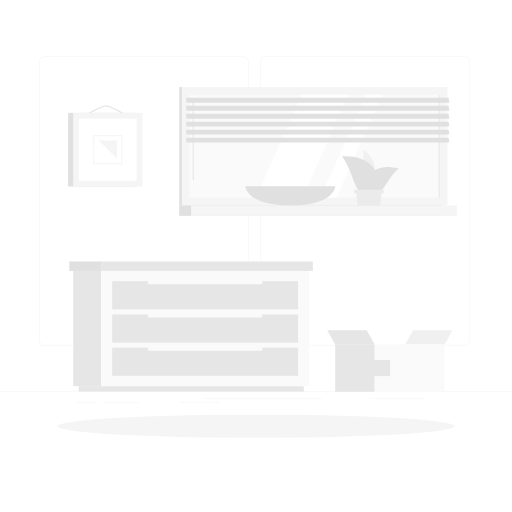
t = 0.00 s
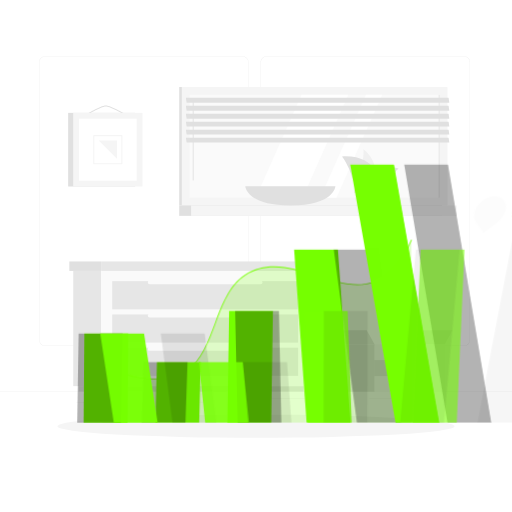
t = 1.00 s
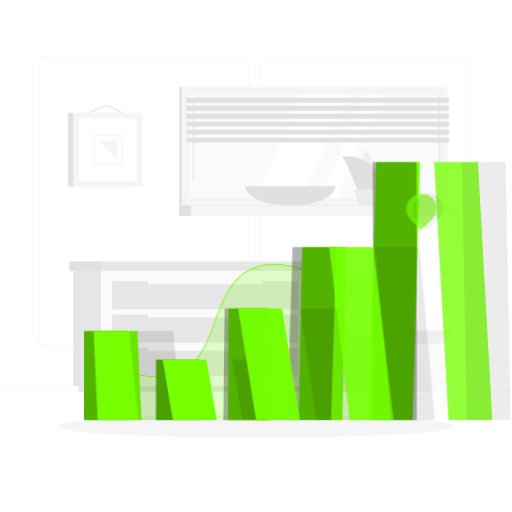
t = 1.19 s
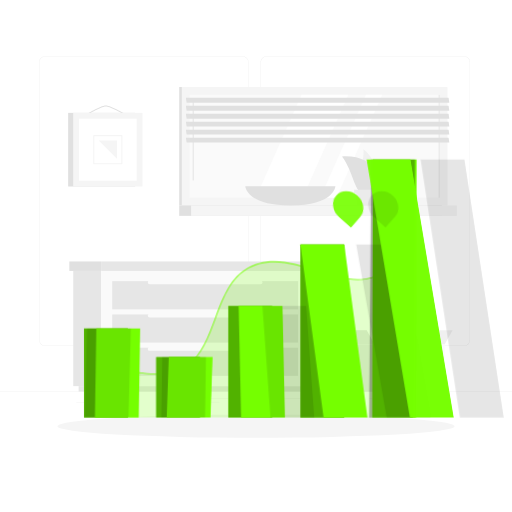
t = 1.38 s
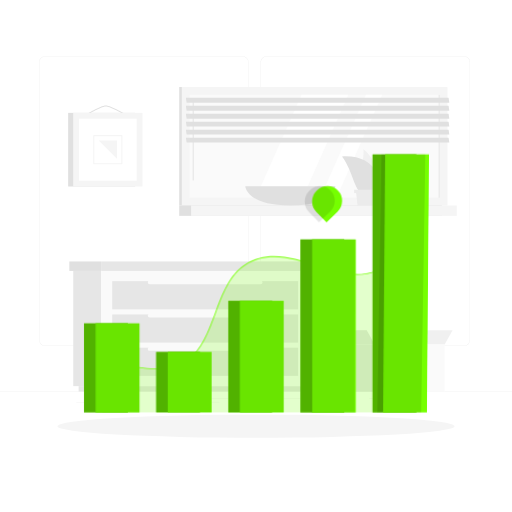
t = 1.75 s
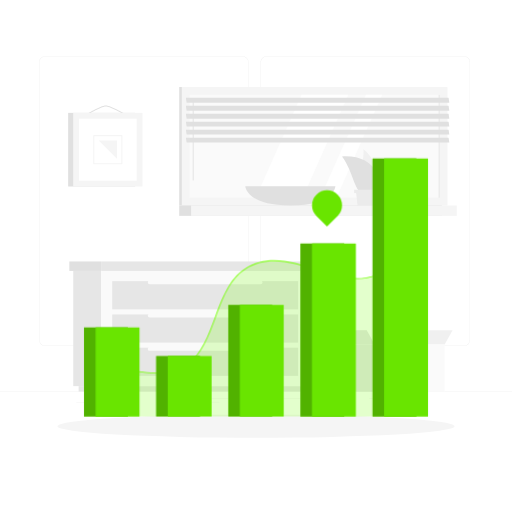
t = 2.05 s

The animated SVG that drew these frames (rendered in a browser with its animation timeline set to each time). Animation: 2 CSS @keyframes rules; one cycle of 2.50 s, repeats indefinitely.

<svg class="animated" id="freepik_stories-statistics" xmlns="http://www.w3.org/2000/svg" viewBox="0 0 500 500" version="1.1" xmlns:xlink="http://www.w3.org/1999/xlink" xmlns:svgjs="http://svgjs.com/svgjs"><style>svg#freepik_stories-statistics:not(.animated) .animable {opacity: 0;}svg#freepik_stories-statistics.animated #elibhjyqrif6p {animation: 1s 1 forwards ease-out lightSpeedRight;animation-delay: 0s;}svg#freepik_stories-statistics.animated #elz1m1kw3sr8a {animation: 1s 1 forwards ease-out lightSpeedRight;animation-delay: 0.041666666666666664s;opacity: 0}svg#freepik_stories-statistics.animated #eljlu74renb78 {animation: 1s 1 forwards ease-out lightSpeedRight;animation-delay: 0.08333333333333333s;opacity: 0}svg#freepik_stories-statistics.animated #el9flxgdhfuke {animation: 1s 1 forwards ease-out lightSpeedRight;animation-delay: 0.125s;opacity: 0}svg#freepik_stories-statistics.animated #el9f2cbup56xv {animation: 1s 1 forwards ease-out lightSpeedRight;animation-delay: 0.16666666666666666s;opacity: 0}svg#freepik_stories-statistics.animated #el7bythnip2s3 {animation: 1s 1 forwards ease-out lightSpeedRight;animation-delay: 0.20833333333333331s;opacity: 0}svg#freepik_stories-statistics.animated #el7njim9c0n5c {animation: 1s 1 forwards ease-out lightSpeedRight;animation-delay: 0.25s;opacity: 0}svg#freepik_stories-statistics.animated #ela7m2t4rf275 {animation: 1s 1 forwards ease-out lightSpeedRight;animation-delay: 0.29166666666666663s;opacity: 0}svg#freepik_stories-statistics.animated #el3zekp218jqp {animation: 1s 1 forwards ease-out lightSpeedRight;animation-delay: 0.3333333333333333s;opacity: 0}svg#freepik_stories-statistics.animated #els3zorrs9pm {animation: 1s 1 forwards ease-out lightSpeedRight;animation-delay: 0.375s;opacity: 0}svg#freepik_stories-statistics.animated #elztyw7pe2nw8 {animation: 1s 1 forwards ease-out lightSpeedRight;animation-delay: 0.41666666666666663s;opacity: 0}svg#freepik_stories-statistics.animated #el50slaji1kem {animation: 1s 1 forwards ease-out lightSpeedRight;animation-delay: 0.4583333333333333s;opacity: 0}svg#freepik_stories-statistics.animated #el7sfhp1uc046 {animation: 1s 1 forwards ease-out lightSpeedRight;animation-delay: 0.5s;opacity: 0}svg#freepik_stories-statistics.animated #elarsk48857no {animation: 1s 1 forwards ease-out lightSpeedRight;animation-delay: 0.5416666666666666s;opacity: 0}svg#freepik_stories-statistics.animated #el97ykhbuynpt {animation: 1s 1 forwards ease-out lightSpeedRight;animation-delay: 0.5833333333333333s;opacity: 0}svg#freepik_stories-statistics.animated #elgl22mp3dawo {animation: 1s 1 forwards ease-out lightSpeedRight;animation-delay: 0.625s;opacity: 0}svg#freepik_stories-statistics.animated #elqn9vazod1w {animation: 1s 1 forwards ease-out lightSpeedRight;animation-delay: 0.6666666666666666s;opacity: 0}svg#freepik_stories-statistics.animated #elm3eyqy4j6ja {animation: 1s 1 forwards ease-out lightSpeedRight;animation-delay: 0.7083333333333333s;opacity: 0}svg#freepik_stories-statistics.animated #elbzpjqf096t8 {animation: 1s 1 forwards ease-out lightSpeedRight;animation-delay: 0.75s;opacity: 0}svg#freepik_stories-statistics.animated #elcm0s4e3hn9h {animation: 1s 1 forwards ease-out lightSpeedRight;animation-delay: 0.7916666666666666s;opacity: 0}svg#freepik_stories-statistics.animated #ellmp8jkvegf {animation: 1s 1 forwards ease-out lightSpeedRight;animation-delay: 0.8333333333333333s;opacity: 0}svg#freepik_stories-statistics.animated #elptmkk0ax86 {animation: 1s 1 forwards ease-out lightSpeedRight;animation-delay: 0.875s;opacity: 0}svg#freepik_stories-statistics.animated #el7oxxu1gtdd7 {animation: 1s 1 forwards ease-out lightSpeedRight;animation-delay: 0.9166666666666666s;opacity: 0}svg#freepik_stories-statistics.animated #elwft7wk7smdf {animation: 1s 1 forwards ease-out lightSpeedRight;animation-delay: 0.9583333333333333s;opacity: 0}svg#freepik_stories-statistics.animated #freepik--Statistics--inject-61 {animation: 1s 1 forwards ease-out lightSpeedRight,1.5s Infinite  linear floating;animation-delay: 0s,1s;}            @keyframes lightSpeedRight {              from {                transform: translate3d(50%, 0, 0) skewX(-20deg);                opacity: 0;              }              60% {                transform: skewX(10deg);                opacity: 1;              }              80% {                transform: skewX(-2deg);              }              to {                opacity: 1;                transform: translate3d(0, 0, 0);              }            }                    @keyframes floating {                0% {                    opacity: 1;                    transform: translateY(0px);                }                50% {                    transform: translateY(-10px);                }                100% {                    opacity: 1;                    transform: translateY(0px);                }            }        .animator-hidden { display: none; }</style><g id="freepik--background-complete--inject-61" class="animable animator-active" style="transform-origin: 250px 224.18px;"><rect y="382.4" width="500" height="0.25" style="fill: rgb(230, 230, 230); transform-origin: 250px 382.525px;" id="eltr0gyp7yrcs" class="animable"></rect><rect x="101.17" y="392.99" width="34.4" height="0.25" style="fill: rgb(230, 230, 230); transform-origin: 118.37px 393.115px;" id="el2bwop07drg6" class="animable"></rect><rect x="74.48" y="393.11" width="19.36" height="0.25" style="fill: rgb(230, 230, 230); transform-origin: 84.16px 393.235px;" id="els4jd9igl3po" class="animable"></rect><rect x="175" y="392.53" width="39.24" height="0.25" style="fill: rgb(230, 230, 230); transform-origin: 194.62px 392.655px;" id="eln2kjd60ojgf" class="animable"></rect><rect x="198.78" y="388.97" width="115.78" height="0.25" style="fill: rgb(230, 230, 230); transform-origin: 256.67px 389.095px;" id="el73k8u45orq" class="animable"></rect><rect x="360.68" y="389.1" width="52.99" height="0.25" style="fill: rgb(230, 230, 230); transform-origin: 387.175px 389.225px;" id="ely48pmv2ow3d" class="animable"></rect><path d="M237,337.8H43.91a5.71,5.71,0,0,1-5.7-5.71V60.66A5.71,5.71,0,0,1,43.91,55H237a5.71,5.71,0,0,1,5.71,5.71V332.09A5.71,5.71,0,0,1,237,337.8ZM43.91,55.2a5.46,5.46,0,0,0-5.45,5.46V332.09a5.46,5.46,0,0,0,5.45,5.46H237a5.47,5.47,0,0,0,5.46-5.46V60.66A5.47,5.47,0,0,0,237,55.2Z" style="fill: rgb(230, 230, 230); transform-origin: 140.46px 196.4px;" id="eljhan5tsfu1" class="animable"></path><path d="M453.31,337.8H260.21a5.72,5.72,0,0,1-5.71-5.71V60.66A5.72,5.72,0,0,1,260.21,55h193.1A5.71,5.71,0,0,1,459,60.66V332.09A5.71,5.71,0,0,1,453.31,337.8ZM260.21,55.2a5.47,5.47,0,0,0-5.46,5.46V332.09a5.47,5.47,0,0,0,5.46,5.46h193.1a5.47,5.47,0,0,0,5.46-5.46V60.66a5.47,5.47,0,0,0-5.46-5.46Z" style="fill: rgb(230, 230, 230); transform-origin: 356.75px 196.4px;" id="eldbnaqscafv" class="animable"></path><rect x="175" y="84.98" width="256.53" height="115.71" style="fill: rgb(224, 224, 224); transform-origin: 303.265px 142.835px;" id="eloph8vfu14a" class="animable"></rect><rect x="177.54" y="84.98" width="259.43" height="115.71" style="fill: rgb(245, 245, 245); transform-origin: 307.255px 142.835px;" id="elgcdac8h4v6k" class="animable"></rect><rect x="175" y="200.69" width="256.53" height="10.11" style="fill: rgb(224, 224, 224); transform-origin: 303.265px 205.745px;" id="ell0slaew3gwl" class="animable"></rect><rect x="186.61" y="200.69" width="259.43" height="10.11" style="fill: rgb(245, 245, 245); transform-origin: 316.325px 205.745px;" id="elbcishjfjtkv" class="animable"></rect><g id="el0rfugkwqhc9c"><rect x="257.02" y="20.74" width="100.48" height="244.19" style="fill: rgb(250, 250, 250); transform-origin: 307.26px 142.835px; transform: rotate(90deg);" class="animable" id="elsd6py70eusf"></rect></g><polygon points="249.78 193.07 294.49 92.59 340.24 92.59 295.54 193.07 249.78 193.07" style="fill: rgb(255, 255, 255); transform-origin: 295.01px 142.83px;" id="elor9t6ejw9o" class="animable"></polygon><path d="M188.69,176.28a.55.55,0,0,1-.55-.54V97.55a.55.55,0,0,1,.55-.54.54.54,0,0,1,.54.54v78.19A.54.54,0,0,1,188.69,176.28Z" style="fill: rgb(230, 230, 230); transform-origin: 188.685px 136.645px;" id="elqf5m55e2tzr" class="animable"></path><polygon points="312.74 193.07 357.44 92.59 373.27 92.59 328.56 193.07 312.74 193.07" style="fill: rgb(255, 255, 255); transform-origin: 343.005px 142.83px;" id="el4zr6l1rchbq" class="animable"></polygon><g id="el69sil68b00a"><rect x="378.63" y="142.35" width="100.48" height="0.97" style="fill: rgb(230, 230, 230); transform-origin: 428.87px 142.835px; transform: rotate(90deg);" class="animable" id="elun7upz6t46e"></rect></g><polygon points="438.77 100.27 182.24 100.27 181.54 95.56 438.07 95.56 438.77 100.27" style="fill: rgb(224, 224, 224); transform-origin: 310.155px 97.915px;" id="eled3vcpg7fgh" class="animable"></polygon><polygon points="438.77 108.06 182.24 108.06 181.54 103.34 438.07 103.34 438.77 108.06" style="fill: rgb(224, 224, 224); transform-origin: 310.155px 105.7px;" id="eloidu6o0h7js" class="animable"></polygon><polygon points="438.77 115.85 182.24 115.85 181.54 111.14 438.07 111.14 438.77 115.85" style="fill: rgb(224, 224, 224); transform-origin: 310.155px 113.495px;" id="ela7dzitt280d" class="animable"></polygon><polygon points="438.77 123.64 182.24 123.64 181.54 118.92 438.07 118.92 438.77 123.64" style="fill: rgb(224, 224, 224); transform-origin: 310.155px 121.28px;" id="el2fbw1oeflzw" class="animable"></polygon><polygon points="438.77 131.43 182.24 131.43 181.54 126.71 438.07 126.71 438.77 131.43" style="fill: rgb(224, 224, 224); transform-origin: 310.155px 129.07px;" id="elpy11o8d8hfj" class="animable"></polygon><polygon points="438.77 139.22 182.24 139.22 181.54 134.5 438.07 134.5 438.77 139.22" style="fill: rgb(224, 224, 224); transform-origin: 310.155px 136.86px;" id="elmzgibsrz4kq" class="animable"></polygon><path d="M359.42,174.67c7.46,1,12.08-15.19-4.41-28.93C355.9,161.64,346.4,172.88,359.42,174.67Z" style="fill: rgb(240, 240, 240); transform-origin: 359.345px 160.227px;" id="el74hcqmkboeg" class="animable"></path><path d="M364.12,184.93c10.82-7.59,3.42-34.1-30.09-32.18C348.53,172.26,345.25,198.15,364.12,184.93Z" style="fill: rgb(224, 224, 224); transform-origin: 351.39px 170.596px;" id="elf98w1q8l9zn" class="animable"></path><path d="M360.3,184.75c-7.2-7.75,3.05-27.25,28.93-20.13C374.62,177.46,372.85,198.26,360.3,184.75Z" style="fill: rgb(224, 224, 224); transform-origin: 373.643px 176.112px;" id="elopy8nl4vvoe" class="animable"></path><polygon points="349.16 200.69 371.4 200.69 373.08 185.9 347.48 185.9 349.16 200.69" style="fill: rgb(235, 235, 235); transform-origin: 360.28px 193.295px;" id="ela1m1hdkcfti" class="animable"></polygon><g id="elzkb5vqcoa2"><rect x="345.82" y="185.28" width="28.92" height="3.26" style="fill: rgb(235, 235, 235); transform-origin: 360.28px 186.91px; transform: rotate(180deg);" class="animable" id="el1lw8g5egz9p"></rect></g><path d="M239.53,181.89s1.12,18.87,44,18.87,44-18.87,44-18.87Z" style="fill: rgb(224, 224, 224); transform-origin: 283.53px 191.325px;" id="el33vd26x5lgj" class="animable"></path><rect x="71.54" y="264.57" width="27.32" height="112.52" style="fill: rgb(230, 230, 230); transform-origin: 85.2px 320.83px;" id="el4m8ecg8kvky" class="animable"></rect><rect x="76.78" y="377.09" width="219.83" height="5.31" style="fill: rgb(230, 230, 230); transform-origin: 186.695px 379.745px;" id="elwr3hw5r3jt" class="animable"></rect><g id="eltexsi0dlqqs"><rect x="98.86" y="264.57" width="203" height="112.52" style="fill: rgb(250, 250, 250); transform-origin: 200.36px 320.83px; transform: rotate(180deg);" class="animable" id="elquk7qgpp6kn"></rect></g><g id="eldocykd7ytkr"><rect x="109.6" y="307.09" width="181.52" height="27.48" style="fill: rgb(230, 230, 230); transform-origin: 200.36px 320.83px; transform: rotate(180deg);" class="animable" id="elx2hygjzv3o"></rect></g><g id="elg0m3lqx6yxf"><rect x="109.6" y="339.58" width="181.52" height="27.48" style="fill: rgb(230, 230, 230); transform-origin: 200.36px 353.32px; transform: rotate(180deg);" class="animable" id="elsap0z7xnb1f"></rect></g><path d="M254.51,310.1H146.2a1.89,1.89,0,0,1-1.89-1.88h0a1.89,1.89,0,0,1,1.89-1.89H254.51a1.89,1.89,0,0,1,1.89,1.89h0A1.89,1.89,0,0,1,254.51,310.1Z" style="fill: rgb(250, 250, 250); transform-origin: 200.355px 308.215px;" id="el0a5qgq9z5hm8" class="animable"></path><g id="el06tcngpuzivl"><rect x="109.6" y="274.6" width="181.52" height="27.48" style="fill: rgb(230, 230, 230); transform-origin: 200.36px 288.34px; transform: rotate(180deg);" class="animable" id="elal71vxsgwi"></rect></g><path d="M254.51,277.61H146.2a1.89,1.89,0,0,1-1.89-1.89h0a1.89,1.89,0,0,1,1.89-1.88H254.51a1.89,1.89,0,0,1,1.89,1.88h0A1.89,1.89,0,0,1,254.51,277.61Z" style="fill: rgb(250, 250, 250); transform-origin: 200.355px 275.725px;" id="ely2kk3oay0l" class="animable"></path><path d="M254.51,342.6H146.2a1.89,1.89,0,0,1-1.89-1.89h0a1.89,1.89,0,0,1,1.89-1.88H254.51a1.89,1.89,0,0,1,1.89,1.88h0A1.89,1.89,0,0,1,254.51,342.6Z" style="fill: rgb(250, 250, 250); transform-origin: 200.355px 340.715px;" id="el6hzxm4frmtp" class="animable"></path><rect x="98.86" y="255.33" width="206.64" height="9.24" style="fill: rgb(230, 230, 230); transform-origin: 202.18px 259.95px;" id="elyk1rw7pywq" class="animable"></rect><g id="elzkhpd15vhx8"><rect x="67.72" y="255.33" width="31.14" height="9.24" style="fill: rgb(224, 224, 224); transform-origin: 83.29px 259.95px; transform: rotate(180deg);" class="animable" id="el40wvy5446rr"></rect></g><rect x="66.56" y="110.23" width="65.49" height="71.91" style="fill: rgb(224, 224, 224); transform-origin: 99.305px 146.185px;" id="elir343ousbw" class="animable"></rect><path d="M124,113.41a.53.53,0,0,1-.27-.08c-.16-.09-15.57-9.26-20.42-9.26s-19.55,9.16-19.69,9.25a.54.54,0,1,1-.58-.92c.61-.38,15.11-9.42,20.27-9.42s20.33,9,21,9.41a.55.55,0,0,1-.28,1Z" style="fill: rgb(224, 224, 224); transform-origin: 103.666px 108.195px;" id="eljuoyofopol" class="animable"></path><rect x="71.49" y="110.23" width="67.64" height="71.91" style="fill: rgb(245, 245, 245); transform-origin: 105.31px 146.185px;" id="el7sty5deajah" class="animable"></rect><g id="elt0gqtc82jw"><rect x="75.03" y="118.03" width="60.58" height="56.31" style="fill: rgb(255, 255, 255); transform-origin: 105.32px 146.185px; transform: rotate(90deg);" class="animable" id="el8no4uz87xb"></rect></g><path d="M119,160.43H91.61a.54.54,0,0,1-.54-.54V132.48a.54.54,0,0,1,.54-.54H119a.54.54,0,0,1,.54.54v27.41A.54.54,0,0,1,119,160.43Zm-26.87-1.09h26.32V133H92.15Z" style="fill: rgb(245, 245, 245); transform-origin: 105.305px 146.185px;" id="el5pzuh1qqbpd" class="animable"></path><polygon points="96.41 137.28 114.22 155.09 114.22 137.28 96.41 137.28" style="fill: rgb(245, 245, 245); transform-origin: 105.315px 146.185px;" id="elfh01w3s03y8" class="animable"></polygon><g id="elxrs5oozczc"><rect x="327.35" y="336.36" width="38.52" height="46.16" style="fill: rgb(230, 230, 230); transform-origin: 346.61px 359.44px; transform: rotate(180deg);" class="animable" id="elh24pd043dr"></rect></g><polygon points="327.35 336.36 365.87 336.36 358.14 322.59 319.62 322.59 327.35 336.36" style="fill: rgb(230, 230, 230); transform-origin: 342.745px 329.475px;" id="el83km4ptcs1m" class="animable"></polygon><polygon points="403.43 322.59 441.95 322.59 434.22 336.36 395.7 336.36 403.43 322.59" style="fill: rgb(240, 240, 240); transform-origin: 418.825px 329.475px;" id="elzxhe5vt1cbs" class="animable"></polygon><rect x="365.87" y="336.36" width="68.34" height="46.16" style="fill: rgb(250, 250, 250); transform-origin: 400.04px 359.44px;" id="el8eeftr1whmm" class="animable"></rect><rect x="365.33" y="351.61" width="15.66" height="15.66" style="fill: rgb(230, 230, 230); transform-origin: 373.16px 359.44px;" id="elnnzyh4d91j" class="animable"></rect></g><g id="freepik--Shadow--inject-61" class="animable" style="transform-origin: 250px 416.24px;"><ellipse cx="250" cy="416.24" rx="193.89" ry="11.32" style="fill: rgb(245, 245, 245); transform-origin: 250px 416.24px;" id="el6m4u19qa2um" class="animable"></ellipse></g><g id="freepik--Character--inject-61" class="animable animator-hidden" style="transform-origin: 194.084px 220.739px;"><path d="M228.64,108.11c1.24-3.79,1.87-24.5-18.92-19.51-15.45,3.71-10.85,23.37-25.88,25.59,0,0,22.12,10.5,29.32-4,5.67-11.45,11.56-1.06,11.56-1.06Z" style="fill: rgb(38, 50, 56); transform-origin: 206.494px 102.846px;" id="elmwwvtu72eol" class="animable"></path><path d="M224.39,111.72c-.93-.84-1.33-2.94-.61-3.28s4.53-1.4,5.6-1.21c1.22.21,1,3.16,1,3.16Z" style="fill: #75FF00; transform-origin: 226.903px 109.464px;" id="el4tdwzbv26r" class="animable"></path><g id="elmsjb10tsihc"><path d="M224.39,111.72c-.93-.84-1.33-2.94-.61-3.28s4.53-1.4,5.6-1.21c1.22.21,1,3.16,1,3.16Z" style="opacity: 0.2; transform-origin: 226.903px 109.464px;" class="animable" id="elp6klyffoc9"></path></g><polygon points="169.59 346.08 176.95 346.8 184.6 329.3 177.24 328.58 169.59 346.08" style="fill: rgb(228, 137, 123); transform-origin: 177.095px 337.69px;" id="elyulql0lmqu" class="animable"></polygon><polygon points="103.35 300.39 106.66 307.24 123.59 301.77 120.28 294.92 103.35 300.39" style="fill: rgb(228, 137, 123); transform-origin: 113.47px 301.08px;" id="eleq4uczh9cfb" class="animable"></polygon><path d="M108.51,306.8l.58-8.54a.61.61,0,0,0-.48-.64l-6.68-1.43a1.22,1.22,0,0,0-1.43,1.12c-.16,3-.08,4.43-.34,8.18-.16,2.31-.84,7.39-1.06,10.57s2.92,3.58,3.3,2.27c1.68-5.86,3.73-8.41,5.55-10.3A2,2,0,0,0,108.51,306.8Z" style="fill: rgb(38, 50, 56); transform-origin: 104.09px 307.601px;" id="elxseiqkmp6g" class="animable"></path><path d="M177.92,344.53h-9a.75.75,0,0,0-.71.55l-2,7.14a1.12,1.12,0,0,0,1.1,1.43c3.18,0,4.69,0,8.66,0h12.14c3.29,0,4-3.34,2.62-3.64-6.12-1.36-9.65-3.22-11.54-5A1.86,1.86,0,0,0,177.92,344.53Z" style="fill: rgb(38, 50, 56); transform-origin: 178.781px 349.09px;" id="elg3eeb3v82qe" class="animable"></path><polygon points="184.59 329.31 180.65 338.33 172.98 338.33 177.24 328.59 184.59 329.31" style="fill: rgb(206, 111, 100); transform-origin: 178.785px 333.46px;" id="eltlsxz8spejn" class="animable"></polygon><polygon points="120.28 294.92 123.59 301.77 114.86 304.59 111.55 297.73 120.28 294.92" style="fill: rgb(206, 111, 100); transform-origin: 117.57px 299.755px;" id="elqujrofxbde" class="animable"></polygon><path d="M108.12,311.14a1,1,0,0,1-.82-.36c-.6-.76-.19-2.5.11-3.46a.18.18,0,0,1,.15-.13.21.21,0,0,1,.18.09c.15.27,1.48,2.68,1,3.54a.61.61,0,0,1-.53.32Zm-.49-3.3c-.35,1.31-.37,2.31,0,2.71a.67.67,0,0,0,.63.23.25.25,0,0,0,.23-.13C108.69,310.2,108.14,308.82,107.63,307.84Z" style="fill: #75FF00; transform-origin: 107.918px 309.166px;" id="eltzw07ckeh3" class="animable"></path><path d="M110.1,309.59c-.88,0-2.33-1.42-2.68-2.14a.19.19,0,0,1,0-.18.23.23,0,0,1,.16-.08c.1,0,2.28.17,3,1a1,1,0,0,1,.19.78.63.63,0,0,1-.55.57Zm-2.18-2c.53.77,1.7,1.73,2.23,1.64.08,0,.19-.05.23-.28a.55.55,0,0,0-.12-.49A4.2,4.2,0,0,0,107.92,307.58Z" style="fill: #75FF00; transform-origin: 109.091px 308.39px;" id="el28f311o3fks" class="animable"></path><path d="M181.93,346a12.41,12.41,0,0,1-2.47-.31.18.18,0,0,1-.14-.16.17.17,0,0,1,.1-.18c.61-.29,3.68-1.68,4.5-1.13a.54.54,0,0,1,.23.49,1.15,1.15,0,0,1-.46.87A3,3,0,0,1,181.93,346Zm-1.85-.55c1.62.29,2.86.24,3.39-.16a.79.79,0,0,0,.32-.6c0-.11,0-.15-.07-.17C183.28,344.24,181.43,344.88,180.08,345.47Z" style="fill: #75FF00; transform-origin: 181.735px 345.05px;" id="elw4ptnlphe9" class="animable"></path><path d="M179.5,345.71a.16.16,0,0,1-.12,0,.19.19,0,0,1-.06-.18c0-.14.79-3.39,2.59-3.18.46.05.59.28.61.47.12.85-1.94,2.5-3,2.92Zm2.24-3c-1.08,0-1.73,1.75-2,2.54,1-.57,2.46-1.88,2.4-2.37,0-.09-.12-.14-.31-.17Z" style="fill: #75FF00; transform-origin: 180.921px 344.04px;" id="el7i9hfc1ndpg" class="animable"></path><path d="M221.13,196.62s1,60.39-6.89,82.21c-7.6,20.92-30.27,56.88-30.27,56.88l-13.14-.33s20.87-45.53,24.29-63.55c5.68-29.87,4.43-82,4.43-82Z" style="fill: #75FF00; transform-origin: 196px 262.77px;" id="elqf7g386ubgh" class="animable"></path><g id="el1wmntiryu62"><path d="M221.13,196.62s1,60.39-6.89,82.21c-7.6,20.92-30.27,56.88-30.27,56.88l-13.14-.33s20.87-45.53,24.29-63.55c5.68-29.87,4.43-82,4.43-82Z" style="fill: rgb(255, 255, 255); opacity: 0.5; transform-origin: 196px 262.77px;" class="animable" id="el6yy37o033o"></path></g><g id="el0l3arpacrj2k"><path d="M209.33,201.78l-3.53-10-6.25-2s.57,23.73-.8,48.34C204.42,227.25,209.33,207.25,209.33,201.78Z" style="fill: #75FF00; opacity: 0.22; transform-origin: 204.04px 213.95px;" class="animable" id="el447ikd9anc6"></path></g><path d="M214.67,194.67s-20.5,46.89-33.75,73.58c-10.7,21.56-63,37.15-63,37.15l-4.12-9.64s39.1-17.62,46.49-32.24c23.65-46.78,17.82-66.06,31.42-76.23Z" style="fill: #75FF00; transform-origin: 164.235px 246.345px;" id="eluqfq9wqwkri" class="animable"></path><g id="elmf4b1h8oz8"><path d="M214.67,194.67s-20.5,46.89-33.75,73.58c-10.7,21.56-63,37.15-63,37.15l-4.12-9.64s39.1-17.62,46.49-32.24c23.65-46.78,17.82-66.06,31.42-76.23Z" style="fill: rgb(255, 255, 255); opacity: 0.5; transform-origin: 164.235px 246.345px;" class="animable" id="elor1bz5q6me9"></path></g><path d="M242.26,117.5c.46,2.63.66,11.34-5.43,13.25S242.26,117.5,242.26,117.5Z" style="fill: rgb(38, 50, 56); transform-origin: 238.758px 124.208px;" id="elews6o22n3hw" class="animable"></path><path d="M239.73,156.86l.39.51.47.59c.33.4.66.8,1,1.19.69.8,1.45,1.56,2.21,2.3a42.37,42.37,0,0,0,4.89,4.17,44.55,44.55,0,0,0,5.43,3.46c.94.54,1.93.95,2.9,1.42l.16.08s.05,0,.08,0a1.46,1.46,0,0,0,.27,0,3.62,3.62,0,0,0,.95,0,17.77,17.77,0,0,0,5.4-2.19,63.87,63.87,0,0,0,5.6-3.61c1.84-1.31,3.65-2.72,5.43-4.17s3.57-2.94,5.29-4.42l2.8,2.66a93.85,93.85,0,0,1-10,10.36,56.17,56.17,0,0,1-5.81,4.56,23.42,23.42,0,0,1-7.36,3.51,11,11,0,0,1-2.54.28,9.4,9.4,0,0,1-1.46-.15c-.26-.06-.51-.11-.77-.19l-.66-.23c-1.18-.47-2.37-.9-3.51-1.46a43.37,43.37,0,0,1-6.62-3.7,49.24,49.24,0,0,1-5.93-4.76c-.91-.88-1.8-1.79-2.65-2.76-.43-.48-.84-1-1.25-1.49l-.6-.79c-.21-.28-.38-.52-.64-.91Z" style="fill: rgb(228, 137, 123); transform-origin: 258.1px 166.875px;" id="el1kf3o2kp3bv" class="animable"></path><path d="M231.19,151.55c9.17.78,14.75,9.59,14.75,9.59l-11,10.77s-7.49-7.56-8.17-11.71C226.08,155.87,226.48,151.15,231.19,151.55Z" style="fill: rgb(38, 50, 56); transform-origin: 236.223px 161.718px;" id="els5m8ysetkcg" class="animable"></path><path d="M279.63,158.12l.37-6.79L287,155.2s-2,3.77-4.92,4.9Z" style="fill: rgb(228, 137, 123); transform-origin: 283.315px 155.715px;" id="ele22c96w072p" class="animable"></path><polygon points="284.46 146.34 289.08 150.18 286.95 155.2 280 151.33 284.46 146.34" style="fill: rgb(228, 137, 123); transform-origin: 284.54px 150.77px;" id="elkykl87tlm2" class="animable"></polygon><path d="M238.62,154.09s2.91,2.14-17.49,42.53l-29.47-9.33c4.29-11.84,6.64-19.23,8.7-45.66a91,91,0,0,1,13,2.31,98.09,98.09,0,0,1,13.39,4.24A129.45,129.45,0,0,1,238.62,154.09Z" style="fill: rgb(38, 50, 56); transform-origin: 215.212px 169.125px;" id="elcymdlvcvz3o" class="animable"></path><path d="M219.49,129.29c-.52,4.58-2.17,12.73-6.1,14.65,0,0-.2,4.74,7.8,7.27,8.8,2.79,5.59-3,5.59-3-4.44-2.67-3.19-6.19-1.3-9.27Z" style="fill: rgb(228, 137, 123); transform-origin: 220.37px 140.63px;" id="elja3m8ilnbu" class="animable"></path><path d="M221.93,133.21l3.55,5.69a14.11,14.11,0,0,0-1.16,2.25c-1.75-.85-4-3.37-3.59-5.35A8.16,8.16,0,0,1,221.93,133.21Z" style="fill: rgb(206, 111, 100); transform-origin: 223.081px 137.18px;" id="elmxsa5zx6w" class="animable"></path><path d="M221.57,119.1c-2.52,7.13-3.73,10.09-1.74,15.14,3,7.59,12.3,9.12,16.89,2.9,4.14-5.61,7.56-16.31,1.94-22A10.31,10.31,0,0,0,221.57,119.1Z" style="fill: rgb(228, 137, 123); transform-origin: 230.221px 126.545px;" id="elzptaogbwphl" class="animable"></path><path d="M220.15,125c3.68-.42,9.8-4.42,10.21-7.48,0,0,7.37,5.08,11.25,2.67,3.39-2.11-4.22-12-13.28-10.56C218.48,111.18,217.22,119.94,220.15,125Z" style="fill: rgb(38, 50, 56); transform-origin: 230.598px 117.244px;" id="el4uzagyabe7h" class="animable"></path><path d="M217.84,124.91a5.54,5.54,0,0,0,.41,4.2c.93,1.7,2.77,1.2,3.67-.4.81-1.44,1.31-4.05-.18-5.22A2.48,2.48,0,0,0,217.84,124.91Z" style="fill: rgb(228, 137, 123); transform-origin: 220.15px 126.583px;" id="elp45k43ui3is" class="animable"></path><polygon points="185.82 336.39 169.59 335.98 170.53 330.99 188.25 331.83 185.82 336.39" style="fill: #75FF00; transform-origin: 178.92px 333.69px;" id="elmdrlto0o2ca" class="animable"></polygon><polygon points="118 306.6 112.82 294.5 117.34 291.78 122.75 305.52 118 306.6" style="fill: #75FF00; transform-origin: 117.785px 299.19px;" id="ele052dlpkgb" class="animable"></polygon><path d="M231.27,125.51c-.23.56-.13,1.15.24,1.3s.86-.17,1.1-.73.14-1.16-.23-1.31S231.51,124.94,231.27,125.51Z" style="fill: rgb(38, 50, 56); transform-origin: 231.944px 125.79px;" id="el8u57lcnq7rd" class="animable"></path><path d="M237.66,128.22c-.24.56-.13,1.15.24,1.3s.86-.17,1.1-.74.14-1.15-.23-1.3S237.9,127.65,237.66,128.22Z" style="fill: rgb(38, 50, 56); transform-origin: 238.332px 128.5px;" id="el4o9zo8lm6uf" class="animable"></path><path d="M238.59,127.44l1.52.18S239,128.39,238.59,127.44Z" style="fill: rgb(38, 50, 56); transform-origin: 239.35px 127.677px;" id="elg1s0n2br7s" class="animable"></path><path d="M235.56,128.47a16.38,16.38,0,0,0,.49,4.46,2.66,2.66,0,0,1-2.18-.47Z" style="fill: rgb(222, 87, 83); transform-origin: 234.96px 130.732px;" id="elpi6zbvpuiz9" class="animable"></path><path d="M231,133.85h-.07a5.15,5.15,0,0,1-3.12-3.57.19.19,0,0,1,.14-.21.18.18,0,0,1,.21.15,4.92,4.92,0,0,0,2.91,3.3.18.18,0,0,1,.1.23A.18.18,0,0,1,231,133.85Z" style="fill: rgb(38, 50, 56); transform-origin: 229.495px 131.959px;" id="el0y01uoik7drm" class="animable"></path><path d="M230.36,122.66a.36.36,0,0,1-.18-.67,3.59,3.59,0,0,1,3.29-.23.36.36,0,0,1,.16.49.39.39,0,0,1-.49.16,2.84,2.84,0,0,0-2.6.2A.27.27,0,0,1,230.36,122.66Z" style="fill: rgb(38, 50, 56); transform-origin: 231.837px 122.064px;" id="elm6njng6ffxe" class="animable"></path><path d="M242,126.53a.35.35,0,0,1-.35-.29,2.91,2.91,0,0,0-1.53-2.11.35.35,0,0,1-.2-.47.37.37,0,0,1,.47-.2,3.58,3.58,0,0,1,2,2.64.36.36,0,0,1-.29.42Z" style="fill: rgb(38, 50, 56); transform-origin: 241.143px 124.983px;" id="eloou29yrfil" class="animable"></path><path d="M200.74,153.3c-.92,1.17-1.78,2.15-2.71,3.16s-1.86,2-2.82,2.94c-1.94,1.9-4,3.71-6.07,5.43a63.74,63.74,0,0,1-6.67,4.8c-.57.38-1.18.72-1.77,1.07s-1.19.71-1.82,1-1.2.64-1.89,1l-1.12.49-1.14.4a26.21,26.21,0,0,1-8.83,1,47.15,47.15,0,0,1-8.23-1.12,80,80,0,0,1-7.79-2.19,76.77,76.77,0,0,1-7.46-3l1.44-3.58c2.38.69,4.89,1.35,7.36,1.87a73.81,73.81,0,0,0,7.42,1.28,47.62,47.62,0,0,0,7.3.37,27.46,27.46,0,0,0,3.45-.32,19.1,19.1,0,0,0,3.11-.82l.69-.28.65-.33c.47-.25,1-.61,1.53-.9s1-.63,1.54-1,1-.65,1.51-1c2-1.41,3.91-3,5.81-4.59s3.68-3.33,5.43-5.11c.89-.88,1.75-1.78,2.6-2.69s1.69-1.88,2.41-2.72Z" style="fill: rgb(228, 137, 123); transform-origin: 171.58px 161.547px;" id="elx42unyqo0k" class="animable"></path><path d="M146.22,165.84l-3.86-5.59-3.9,6.93s3.64,2.19,6.75,1.61Z" style="fill: rgb(228, 137, 123); transform-origin: 142.34px 164.569px;" id="elb5ks07ndyk" class="animable"></path><polygon points="135.94 158.33 134.01 164.02 138.46 167.18 142.36 160.25 135.94 158.33" style="fill: rgb(228, 137, 123); transform-origin: 138.185px 162.755px;" id="el6cssr0o3pn4" class="animable"></polygon><path d="M200.36,141.63c-3.83-.17-11.36,9.24-11.36,9.24l8.06,11.41s8.54-7.34,9.22-12.22C206.86,145.91,205.24,141.85,200.36,141.63Z" style="fill: rgb(38, 50, 56); transform-origin: 197.696px 151.954px;" id="elwmflen494p" class="animable"></path><path d="M232.2,124.73l1.52.18S232.58,125.68,232.2,124.73Z" style="fill: rgb(38, 50, 56); transform-origin: 232.96px 124.967px;" id="elkuz6sri1sk" class="animable"></path><path d="M216.52,140c-.55-.46-1,1.12-1.18,1.76a.46.46,0,0,0,.14.47c1.08.93,5.78,3.64,8.46,2.79a.3.3,0,0,0,.21-.28,17.35,17.35,0,0,1-.1-1.81.28.28,0,0,0-.28-.31A10.93,10.93,0,0,1,216.52,140Z" style="fill: #75FF00; transform-origin: 219.737px 142.55px;" id="el94zhxf63ap" class="animable"></path><g id="ell3891d4rf9o"><path d="M216.52,140c-.55-.46-1,1.12-1.18,1.76a.46.46,0,0,0,.14.47c1.08.93,5.78,3.64,8.46,2.79a.3.3,0,0,0,.21-.28,17.35,17.35,0,0,1-.1-1.81.28.28,0,0,0-.28-.31A10.93,10.93,0,0,1,216.52,140Z" style="opacity: 0.2; transform-origin: 219.737px 142.55px;" class="animable" id="eltvpfa9g07w"></path></g><path d="M191.76,185.42l-2.16,2.22c-.17.17,0,.46.35.57L220.86,198c.26.09.52,0,.59-.13l1.1-2.56c.08-.18-.1-.4-.39-.49l-29.85-9.45A.57.57,0,0,0,191.76,185.42Z" style="fill: #75FF00; transform-origin: 206.051px 191.679px;" id="elid40177kbc" class="animable"></path><g id="elwfokf8sjb8i"><path d="M191.76,185.42l-2.16,2.22c-.17.17,0,.46.35.57L220.86,198c.26.09.52,0,.59-.13l1.1-2.56c.08-.18-.1-.4-.39-.49l-29.85-9.45A.57.57,0,0,0,191.76,185.42Z" style="opacity: 0.2; transform-origin: 206.051px 191.679px;" class="animable" id="el8la5r8d9vhy"></path></g><path d="M194.72,190l-.8-.26c-.16-.05-.26-.17-.21-.26l1.45-3.31a.31.31,0,0,1,.37-.09l.8.26c.16,0,.26.17.21.26l-1.46,3.31C195,190,194.88,190.08,194.72,190Z" style="fill: #75FF00; transform-origin: 195.125px 188.043px;" id="eltys0mahuwf" class="animable"></path><path d="M218.52,197.56l-.8-.25c-.16-.05-.25-.17-.21-.27l1.46-3.31c0-.1.21-.14.37-.08l.8.25c.15,0,.25.17.21.27l-1.46,3.3C218.85,197.57,218.68,197.61,218.52,197.56Z" style="fill: #75FF00; transform-origin: 218.93px 195.602px;" id="elvnu93nlhgb" class="animable"></path><path d="M206.62,193.79l-.8-.25c-.16,0-.25-.17-.21-.27l1.46-3.31c0-.09.2-.13.36-.08l.8.25c.16.05.26.17.22.27L207,193.71C206.94,193.81,206.78,193.84,206.62,193.79Z" style="fill: #75FF00; transform-origin: 207.03px 191.836px;" id="ellbf7agvvap" class="animable"></path><g id="el2fm8ydob8vl"><path d="M194.72,190l-.8-.26c-.16-.05-.26-.17-.21-.26l1.45-3.31a.31.31,0,0,1,.37-.09l.8.26c.16,0,.26.17.21.26l-1.46,3.31C195,190,194.88,190.08,194.72,190Z" style="fill: rgb(255, 255, 255); opacity: 0.5; transform-origin: 195.125px 188.043px;" class="animable" id="elde1ydhvjgew"></path></g><g id="el4a4s7wplzo1"><path d="M218.52,197.56l-.8-.25c-.16-.05-.25-.17-.21-.27l1.46-3.31c0-.1.21-.14.37-.08l.8.25c.15,0,.25.17.21.27l-1.46,3.3C218.85,197.57,218.68,197.61,218.52,197.56Z" style="fill: rgb(255, 255, 255); opacity: 0.5; transform-origin: 218.93px 195.602px;" class="animable" id="el5giii5pff5l"></path></g><g id="el99jl0fzn2rb"><path d="M206.62,193.79l-.8-.25c-.16,0-.25-.17-.21-.27l1.46-3.31c0-.09.2-.13.36-.08l.8.25c.16.05.26.17.22.27L207,193.71C206.94,193.81,206.78,193.84,206.62,193.79Z" style="fill: rgb(255, 255, 255); opacity: 0.5; transform-origin: 207.03px 191.836px;" class="animable" id="el2frd5vorlib"></path></g></g><g id="freepik--Statistics--inject-61" class="animable" style="transform-origin: 250px 286.785px;"><g id="elibhjyqrif6p" class=""><path d="M99.83,348.48c15.94,24,63.05,27.71,83.06,13.38,28.4-20.34,26.83-74.1,56.33-93.15,54.24-35,120.52,61.12,162.45-34.38V412.78H99.83Z" style="fill: #75FF00; opacity: 0.2; transform-origin: 250.75px 323.555px;" class="animable" id="eleu4imbau0p5"></path></g><path d="M150.85,370.69a84.54,84.54,0,0,1-15.24-1.39c-16.48-3-29.32-10.33-36.13-20.58a.43.43,0,0,1,.71-.47c6.59,9.91,19.55,17.28,35.57,20.21,18,3.3,36.38.57,46.88-6.95,13.84-9.91,20.65-28.18,27.23-45.85,6.87-18.45,14-37.53,29.12-47.31,22.36-14.44,46.82-6.73,70.49.72,34.54,10.89,67.18,21.17,91.8-34.91a.43.43,0,0,1,.78.34c-11.35,25.84-25,39.51-42.91,43-15.8,3.1-32.38-2.12-49.93-7.65-23.47-7.39-47.75-15-69.77-.81-14.9,9.62-22,28.56-28.79,46.89-6.62,17.79-13.48,36.18-27.52,46.25C175.46,367.7,163.65,370.69,150.85,370.69Z" style="fill: #75FF00; transform-origin: 250.757px 302.324px;" id="elz1m1kw3sr8a" class="animable"></path><rect x="82.05" y="325.78" width="42.79" height="87" style="fill: #75FF00; transform-origin: 103.445px 369.28px;" id="eljlu74renb78" class="animable"></rect><g id="el9flxgdhfuke" class=""><rect x="82.05" y="325.78" width="42.79" height="87" style="opacity: 0.3; transform-origin: 103.445px 369.28px;" class="animable" id="el1y3ydffb92g"></rect></g><rect x="152.49" y="353.67" width="42.79" height="59.11" style="fill: #75FF00; transform-origin: 173.885px 383.225px;" id="el9f2cbup56xv" class="animable"></rect><g id="el7bythnip2s3" class=""><rect x="152.49" y="353.67" width="42.79" height="59.11" style="opacity: 0.3; transform-origin: 173.885px 383.225px;" class="animable" id="elhpx7ouggtmu"></rect></g><rect x="222.93" y="303.73" width="42.79" height="109.05" style="fill: #75FF00; transform-origin: 244.325px 358.255px;" id="el7njim9c0n5c" class="animable"></rect><g id="ela7m2t4rf275" class=""><rect x="222.93" y="303.73" width="42.79" height="109.05" style="opacity: 0.3; transform-origin: 244.325px 358.255px;" class="animable" id="elookjmd1q48o"></rect></g><rect x="293.36" y="243.81" width="42.79" height="168.97" style="fill: #75FF00; transform-origin: 314.755px 328.295px;" id="el3zekp218jqp" class="animable"></rect><g id="els3zorrs9pm" class=""><rect x="293.36" y="243.81" width="42.79" height="168.97" style="opacity: 0.3; transform-origin: 314.755px 328.295px;" class="animable" id="elzdt6ebml1nj"></rect></g><rect x="363.8" y="160.79" width="42.79" height="251.99" style="fill: #75FF00; transform-origin: 385.195px 286.785px;" id="elztyw7pe2nw8" class="animable"></rect><g id="el50slaji1kem" class=""><rect x="363.8" y="160.79" width="42.79" height="251.99" style="opacity: 0.3; transform-origin: 385.195px 286.785px;" class="animable" id="elfphs8tvnpsc"></rect></g><rect x="93.41" y="325.78" width="42.79" height="87" style="fill: #75FF00; transform-origin: 114.805px 369.28px;" id="el7sfhp1uc046" class="animable"></rect><g id="elarsk48857no" class=""><rect x="93.41" y="325.78" width="42.79" height="87" style="opacity: 0.1; transform-origin: 114.805px 369.28px;" class="animable" id="elqpw0ur2ibc"></rect></g><rect x="163.85" y="353.67" width="42.79" height="59.11" style="fill: #75FF00; transform-origin: 185.245px 383.225px;" id="el97ykhbuynpt" class="animable"></rect><g id="elgl22mp3dawo" class=""><rect x="163.85" y="353.67" width="42.79" height="59.11" style="opacity: 0.1; transform-origin: 185.245px 383.225px;" class="animable" id="el7oba2q0l8sf"></rect></g><rect x="234.28" y="303.73" width="42.79" height="109.05" style="fill: #75FF00; transform-origin: 255.675px 358.255px;" id="elqn9vazod1w" class="animable"></rect><g id="elm3eyqy4j6ja" class=""><rect x="234.28" y="303.73" width="42.79" height="109.05" style="opacity: 0.1; transform-origin: 255.675px 358.255px;" class="animable" id="el89kxq0q8jvs"></rect></g><rect x="304.72" y="243.81" width="42.79" height="168.97" style="fill: #75FF00; transform-origin: 326.115px 328.295px;" id="elbzpjqf096t8" class="animable"></rect><g id="elcm0s4e3hn9h" class=""><rect x="304.72" y="243.81" width="42.79" height="168.97" style="opacity: 0.1; transform-origin: 326.115px 328.295px;" class="animable" id="elxjwstcfo5a"></rect></g><rect x="375.16" y="160.79" width="42.79" height="251.99" style="fill: #75FF00; transform-origin: 396.555px 286.785px;" id="ellmp8jkvegf" class="animable"></rect><g id="elptmkk0ax86" class=""><rect x="375.16" y="160.79" width="42.79" height="251.99" style="opacity: 0.1; transform-origin: 396.555px 286.785px;" class="animable" id="ela01pt1w8pd"></rect></g><path d="M329.74,196.13A14.66,14.66,0,0,0,309,216.86l10.37,10.36,10.36-10.37A14.65,14.65,0,0,0,329.74,196.13Z" style="fill: #75FF00; transform-origin: 319.367px 209.527px;" id="el7oxxu1gtdd7" class="animable"></path><g id="elwft7wk7smdf" class=""><path d="M329.74,196.13A14.66,14.66,0,0,0,309,216.86l10.37,10.36,10.36-10.37A14.65,14.65,0,0,0,329.74,196.13Z" style="opacity: 0.1; transform-origin: 319.367px 209.527px;" class="animable" id="el9kcwqslwia"></path></g></g><defs>     <filter id="active" height="200%">         <feMorphology in="SourceAlpha" result="DILATED" operator="dilate" radius="2"></feMorphology>                <feFlood flood-color="#32DFEC" flood-opacity="1" result="PINK"></feFlood>        <feComposite in="PINK" in2="DILATED" operator="in" result="OUTLINE"></feComposite>        <feMerge>            <feMergeNode in="OUTLINE"></feMergeNode>            <feMergeNode in="SourceGraphic"></feMergeNode>        </feMerge>    </filter>    <filter id="hover" height="200%">        <feMorphology in="SourceAlpha" result="DILATED" operator="dilate" radius="2"></feMorphology>                <feFlood flood-color="#ff0000" flood-opacity="0.5" result="PINK"></feFlood>        <feComposite in="PINK" in2="DILATED" operator="in" result="OUTLINE"></feComposite>        <feMerge>            <feMergeNode in="OUTLINE"></feMergeNode>            <feMergeNode in="SourceGraphic"></feMergeNode>        </feMerge>            <feColorMatrix type="matrix" values="0   0   0   0   0                0   1   0   0   0                0   0   0   0   0                0   0   0   1   0 "></feColorMatrix>    </filter></defs></svg>